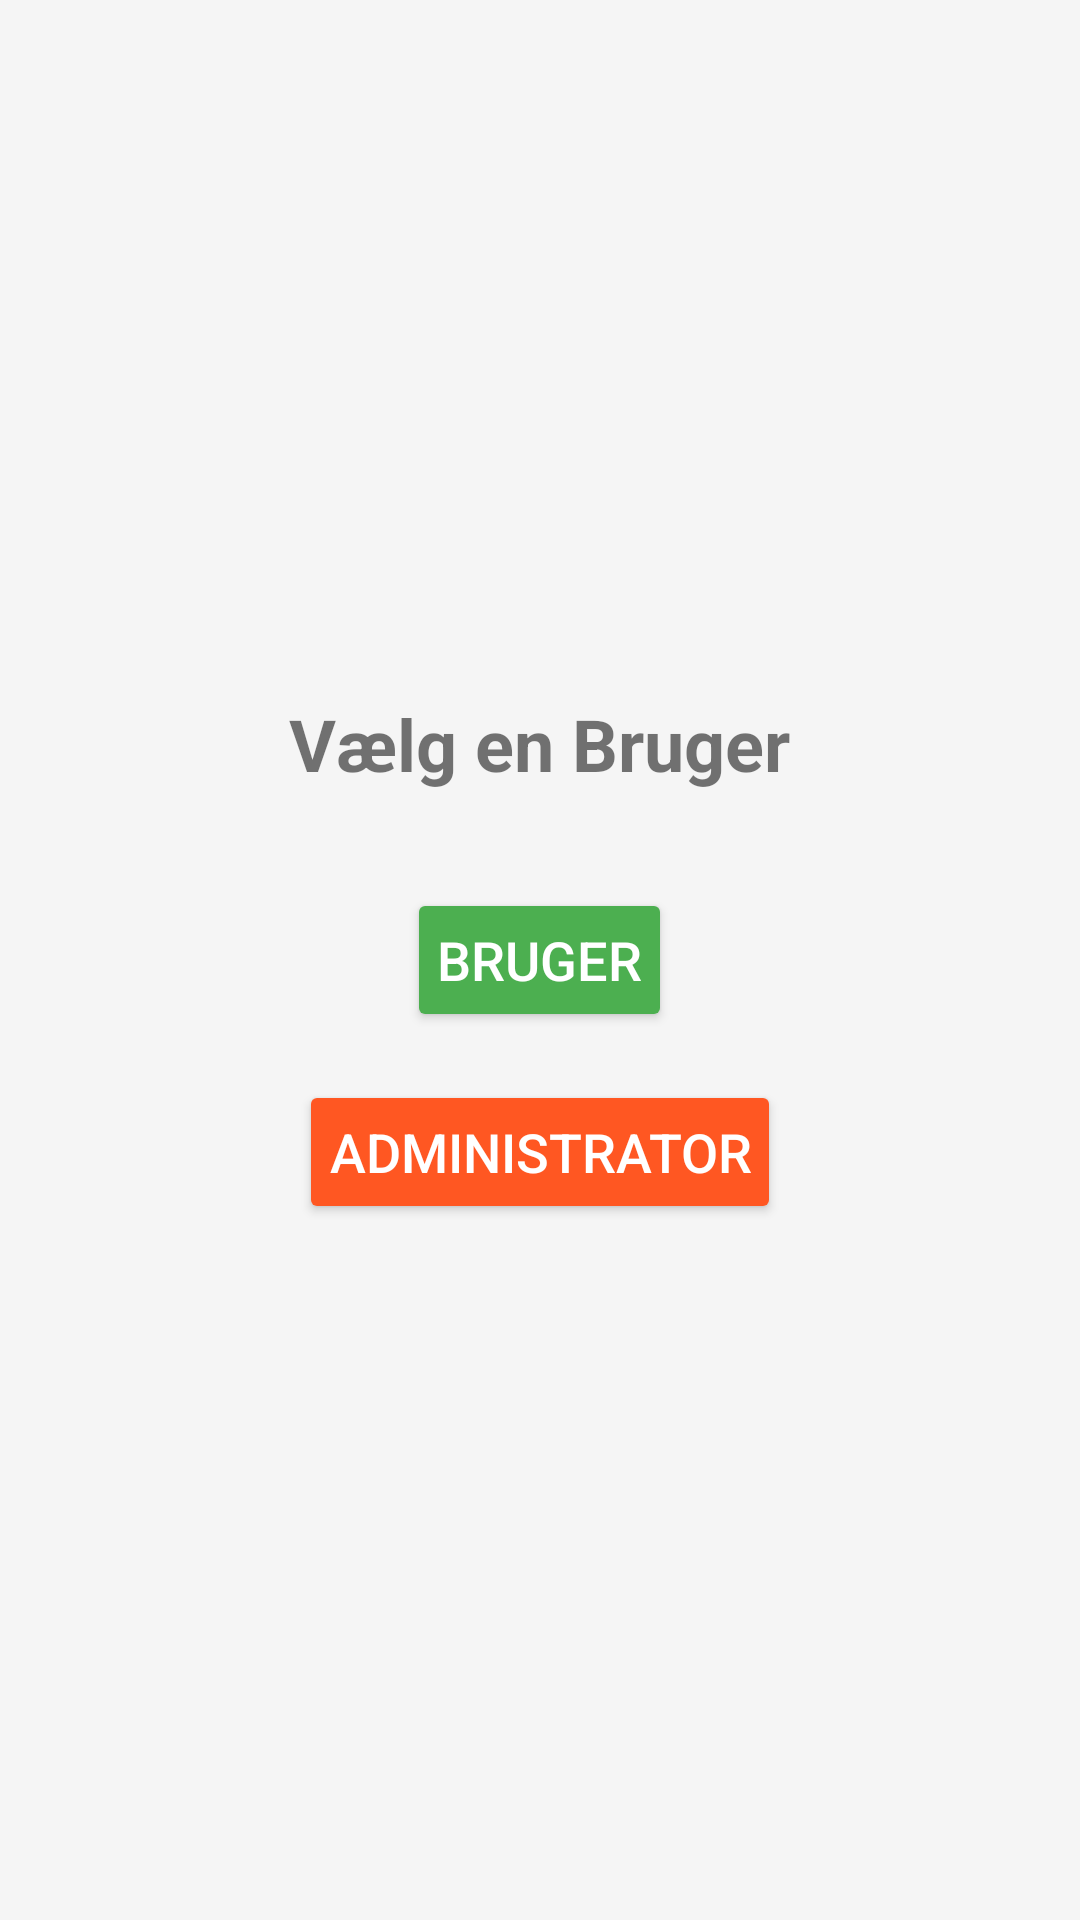

This screen was rendered from an Android layout file. Write that file and the resources it references.
<!-- AndroidManifest.xml: application theme Theme.LoanManagement -->
<!-- res/layout/activity_main.xml -->
<?xml version="1.0" encoding="utf-8"?>
<LinearLayout
    xmlns:android="http://schemas.android.com/apk/res/android"
    android:layout_width="match_parent"
    android:layout_height="match_parent"
    android:orientation="vertical"
    android:gravity="center"
    android:id="@+id/main"
    android:padding="16dp"
    android:background="#f5f5f5">

    <TextView
        android:id="@+id/title"
        android:layout_width="wrap_content"
        android:layout_height="wrap_content"
        android:text="Vælg en Bruger"
        android:textSize="24sp"
        android:textStyle="bold"
        android:gravity="center"
        android:layout_marginBottom="32dp"/>

    <Button
        android:id="@+id/btn_bruger"
        android:layout_width="wrap_content"
        android:layout_height="wrap_content"
        android:text="Bruger"
        android:textSize="18sp"
        android:padding="10dp"
        android:layout_marginBottom="16dp"
        android:backgroundTint="#4CAF50"
        android:textColor="#FFFFFF"/>

    <Button
        android:id="@+id/btn_administrator"
        android:layout_width="wrap_content"
        android:layout_height="wrap_content"
        android:text="Administrator"
        android:textSize="18sp"
        android:padding="10dp"
        android:backgroundTint="#FF5722"
        android:textColor="#FFFFFF"/>

</LinearLayout>
<!-- resources referenced by this layout -->
<resources>
  <style name="Theme.LoanManagement" parent="Theme.MaterialComponents.DayNight.NoActionBar">
          
          <item name="colorPrimary">@color/purple_500</item>
          <item name="colorPrimaryVariant">@color/purple_700</item>
          <item name="colorOnPrimary">@color/white</item>
          
          <item name="colorSecondary">@color/teal_200</item>
          <item name="colorSecondaryVariant">@color/teal_700</item>
          <item name="colorOnSecondary">@color/black</item>
          
          <item name="android:statusBarColor">?attr/colorPrimaryVariant</item>
          
      </style>
  <color name="purple_500">#FF6200EE</color>
  <color name="purple_700">#FF3700B3</color>
  <color name="white">#FFFFFFFF</color>
  <color name="teal_200">#FF03DAC5</color>
  <color name="teal_700">#FF018786</color>
  <color name="black">#FF000000</color>
</resources>
